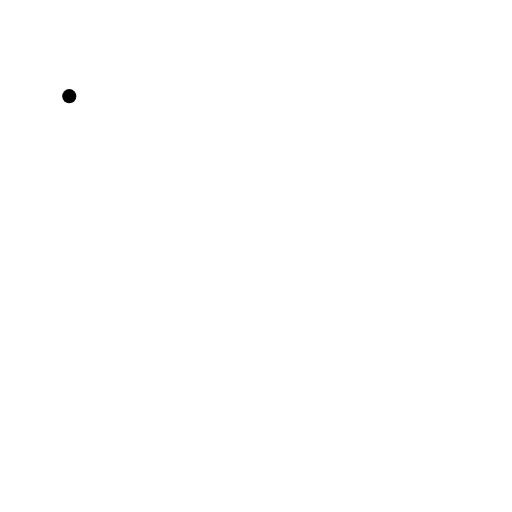
t = 0.00 s
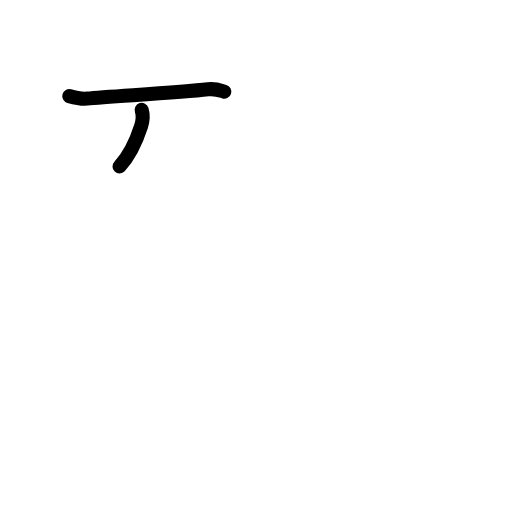
t = 1.63 s
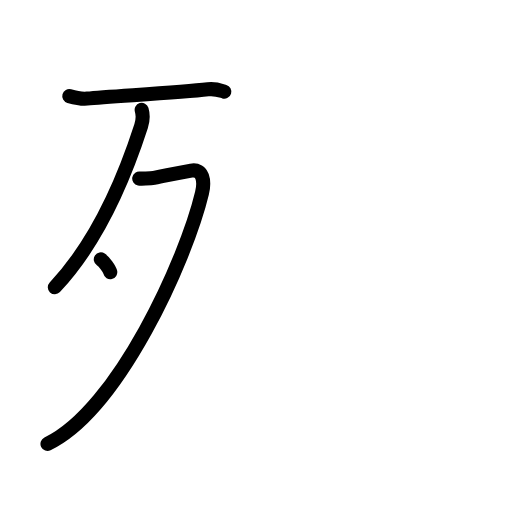
t = 3.25 s
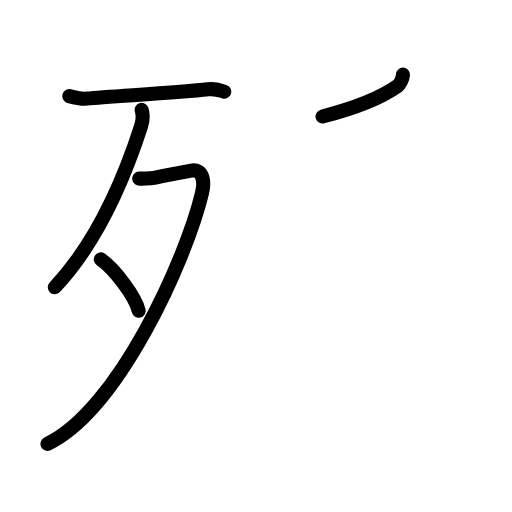
t = 4.75 s
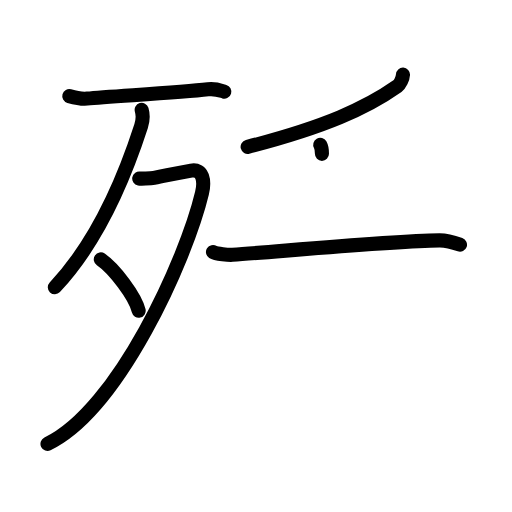
t = 6.25 s
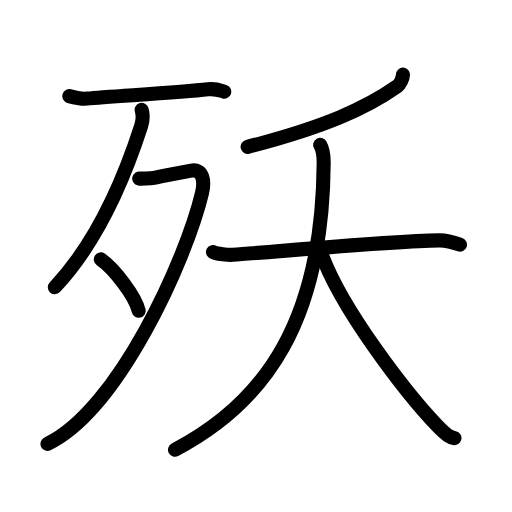
t = 8.00 s

The animated SVG that drew these frames (rendered in a browser with its animation timeline set to each time). Animation: 26 SMIL elements (animate=26); one cycle of 8.00 s.

<?xml version="1.0" encoding="UTF-8"?>
<!--
AniKanjiVG is licensed by CC-BY-SA Paul C. Sommerhoff (https://bitbucket.org/sommerhoff/anikanjivg).
AniKanjiVG uses KanjiVG which is licensed by CC-BY-SA Ulrich Apel (http://kanjivg.tagaini.net).
See also http://creativecommons.org/licenses/by-sa/3.0/
-->
<svg xmlns:kvg='http://kanjivg.tagaini.net' xmlns='http://www.w3.org/2000/svg' width='109' height='109' viewBox='0 0 109 109' style='fill:none;stroke:#000000;stroke-width:3;stroke-linecap:round;stroke-linejoin:round;' id="kvg:kanji_06b80"><g id="kvg:06b80" kvg:element="殀"><g id="kvg:06b80-g1" kvg:element="歹" kvg:position="left" kvg:radical="general"><g id="kvg:06b80-g2" kvg:element="一"><path id="kvg:06b80-s1" kvg:type="㇐" d="M14.75,20.47c1,0.28,2.79,0.61,3.8,0.52C23.5,20.5,38,19.75,44.28,19.01c1.64-0.19,2.64,0.25,3.47,0.5"><animate attributeName="d" begin="0.0s" dur="0.3333333333333333s" from="M14.75,20.47C14.75,20.47,14.75,20.47,14.75,20.47" to="M14.75,20.47c1,0.28,2.79,0.61,3.8,0.52" />
<animate attributeName="d" begin="0.3333333333333333s" dur="0.3333333333333333s" from="M14.75,20.47c1,0.28,2.79,0.61,3.8,0.52c0,0,0,0,0,0,0" to="M14.75,20.47c1,0.28,2.79,0.61,3.8,0.52C23.5,20.5,38,19.75,44.28,19.01" />
<animate attributeName="d" begin="0.6666666666666666s" dur="0.3333333333333333s" from="M14.75,20.47c1,0.28,2.79,0.61,3.8,0.52C23.5,20.5,38,19.75,44.28,19.01c0,0,0,0,0,0,0" to="M14.75,20.47c1,0.28,2.79,0.61,3.8,0.52C23.5,20.5,38,19.75,44.28,19.01c1.64-0.19,2.64,0.25,3.47,0.5" />
</path>
</g>
<g id="kvg:06b80-g3" kvg:element="夕"><path id="kvg:06b80-s2" kvg:type="㇒" d="M30.16,23.39c0.2,0.67,0.29,2.2-0.12,3.48c-2.79,8.63-8.48,23.76-18.37,34.29"><animate attributeName="d" begin="1.0s" dur="0.5s" from="M30.16,23.39C30.16,23.39,30.16,23.39,30.16,23.39" to="M30.16,23.39c0.2,0.67,0.29,2.2-0.12,3.48" />
<animate attributeName="d" begin="1.5s" dur="0.5s" from="M30.16,23.39c0.2,0.67,0.29,2.2-0.12,3.48c0,0,0,0,0,0,0" to="M30.16,23.39c0.2,0.67,0.29,2.2-0.12,3.48c-2.79,8.63-8.48,23.76-18.37,34.29" />
<animate attributeName="d" begin="0s" dur="1.0s" from="M-100,-100" to="M-100,-100" />
</path>
<path id="kvg:06b80-s3" kvg:type="㇇" d="M29.64,38c0.26,0.05,2.39,0,3.14-0.14c2.47-0.45,3.7-0.78,7.93-1.55c2.49-0.46,2.91,2.23,2.29,4.81C39.61,55.26,25.22,87.21,10.11,94.5"><animate attributeName="d" begin="2.0s" dur="0.25s" from="M29.64,38C29.64,38,29.64,38,29.64,38" to="M29.64,38c0.26,0.05,2.39,0,3.14-0.14" />
<animate attributeName="d" begin="2.25s" dur="0.25s" from="M29.64,38c0.26,0.05,2.39,0,3.14-0.14c0,0,0,0,0,0,0" to="M29.64,38c0.26,0.05,2.39,0,3.14-0.14c2.47-0.45,3.7-0.78,7.93-1.55" />
<animate attributeName="d" begin="2.5s" dur="0.25s" from="M29.64,38c0.26,0.05,2.39,0,3.14-0.14c2.47-0.45,3.7-0.78,7.93-1.55c0,0,0,0,0,0,0" to="M29.64,38c0.26,0.05,2.39,0,3.14-0.14c2.47-0.45,3.7-0.78,7.93-1.55c2.49-0.46,2.91,2.23,2.29,4.81" />
<animate attributeName="d" begin="2.75s" dur="0.25s" from="M29.64,38c0.26,0.05,2.39,0,3.14-0.14c2.47-0.45,3.7-0.78,7.93-1.55c2.49-0.46,2.91,2.23,2.29,4.81c0,0,0,0,0,0,0" to="M29.64,38c0.26,0.05,2.39,0,3.14-0.14c2.47-0.45,3.7-0.78,7.93-1.55c2.49-0.46,2.91,2.23,2.29,4.81C39.61,55.26,25.22,87.21,10.11,94.5" />
<animate attributeName="d" begin="0s" dur="2.0s" from="M-100,-100" to="M-100,-100" />
</path>
<path id="kvg:06b80-s4" kvg:type="㇔" d="M21.46,55.23c2.85,1.92,7.35,7.91,8.06,10.91"><animate attributeName="d" begin="3.0s" dur="1.0s" from="M21.46,55.23C21.46,55.23,21.46,55.23,21.46,55.23" to="M21.46,55.23c2.85,1.92,7.35,7.91,8.06,10.91" />
<animate attributeName="d" begin="0s" dur="3.0s" from="M-100,-100" to="M-100,-100" />
</path>
</g>
</g>
<g id="kvg:06b80-g4" kvg:element="夭" kvg:position="right"><g id="kvg:06b80-g5" kvg:element="丿"><path id="kvg:06b80-s5" kvg:type="㇒" d="M85.79,15.89c-0.04,0.86-0.65,2.08-1.18,2.45C78,23,69.25,27,52.72,31.26"><animate attributeName="d" begin="4.0s" dur="0.5s" from="M85.79,15.89C85.79,15.89,85.79,15.89,85.79,15.89" to="M85.79,15.89c-0.04,0.86-0.65,2.08-1.18,2.45" />
<animate attributeName="d" begin="4.5s" dur="0.5s" from="M85.79,15.89c-0.04,0.86-0.65,2.08-1.18,2.45c0,0,0,0,0,0,0" to="M85.79,15.89c-0.04,0.86-0.65,2.08-1.18,2.45C78,23,69.25,27,52.72,31.26" />
<animate attributeName="d" begin="0s" dur="4.0s" from="M-100,-100" to="M-100,-100" />
</path>
</g>
<g id="kvg:06b80-g6" kvg:element="大"><path id="kvg:06b80-s6" kvg:type="㇐" d="M45.34,53.65c0.68,0.43,3.41,0.65,4.15,0.6c10.51-0.75,33.26-2.9,44.08-3.07c0.94-0.01,2.27,0.17,4.36,0.91"><animate attributeName="d" begin="5.0s" dur="0.3333333333333333s" from="M45.34,53.65C45.34,53.65,45.34,53.65,45.34,53.65" to="M45.34,53.65c0.68,0.43,3.41,0.65,4.15,0.6" />
<animate attributeName="d" begin="5.333333333333333s" dur="0.3333333333333333s" from="M45.34,53.65c0.68,0.43,3.41,0.65,4.15,0.6c0,0,0,0,0,0,0" to="M45.34,53.65c0.68,0.43,3.41,0.65,4.15,0.6c10.51-0.75,33.26-2.9,44.08-3.07" />
<animate attributeName="d" begin="5.666666666666667s" dur="0.3333333333333333s" from="M45.34,53.65c0.68,0.43,3.41,0.65,4.15,0.6c10.51-0.75,33.26-2.9,44.08-3.07c0,0,0,0,0,0,0" to="M45.34,53.65c0.68,0.43,3.41,0.65,4.15,0.6c10.51-0.75,33.26-2.9,44.08-3.07c0.94-0.01,2.27,0.17,4.36,0.91" />
<animate attributeName="d" begin="0s" dur="5.0s" from="M-100,-100" to="M-100,-100" />
</path>
<path id="kvg:06b80-s7" kvg:type="㇒" d="M68.17,30.83c0.5,0.89,0.75,1.92,0.74,3.84c-0.24,33.29-12.11,50.85-31.65,61.08"><animate attributeName="d" begin="6.0s" dur="0.5s" from="M68.17,30.83C68.17,30.83,68.17,30.83,68.17,30.83" to="M68.17,30.83c0.5,0.89,0.75,1.92,0.74,3.84" />
<animate attributeName="d" begin="6.5s" dur="0.5s" from="M68.17,30.83c0.5,0.89,0.75,1.92,0.74,3.84c0,0,0,0,0,0,0" to="M68.17,30.83c0.5,0.89,0.75,1.92,0.74,3.84c-0.24,33.29-12.11,50.85-31.65,61.08" />
<animate attributeName="d" begin="0s" dur="6.0s" from="M-100,-100" to="M-100,-100" />
</path>
<path id="kvg:06b80-s8" kvg:type="㇏" d="M68.1,53.04c4.01,12.36,18.99,31.34,24.98,37.59c2.03,2.12,2.74,2.44,3.67,2.64"><animate attributeName="d" begin="7.0s" dur="0.5s" from="M68.1,53.04C68.1,53.04,68.1,53.04,68.1,53.04" to="M68.1,53.04c4.01,12.36,18.99,31.34,24.98,37.59" />
<animate attributeName="d" begin="7.5s" dur="0.5s" from="M68.1,53.04c4.01,12.36,18.99,31.34,24.98,37.59c0,0,0,0,0,0,0" to="M68.1,53.04c4.01,12.36,18.99,31.34,24.98,37.59c2.03,2.12,2.74,2.44,3.67,2.64" />
<animate attributeName="d" begin="0s" dur="7.0s" from="M-100,-100" to="M-100,-100" />
</path>
</g>
</g>
</g>
</svg>
